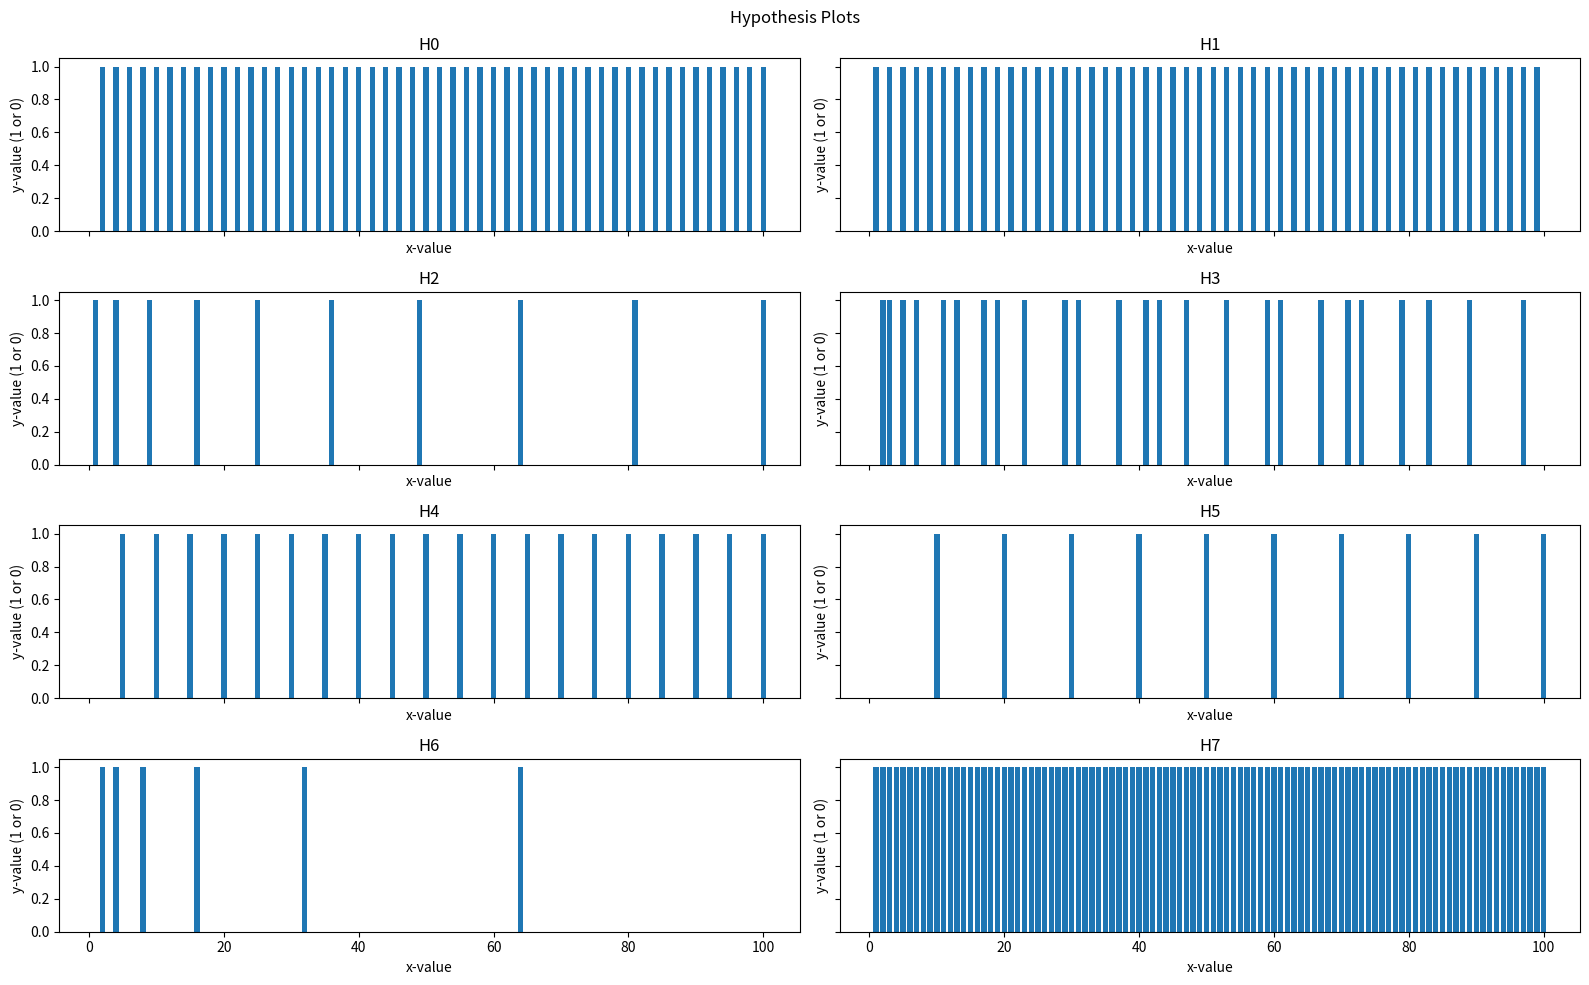
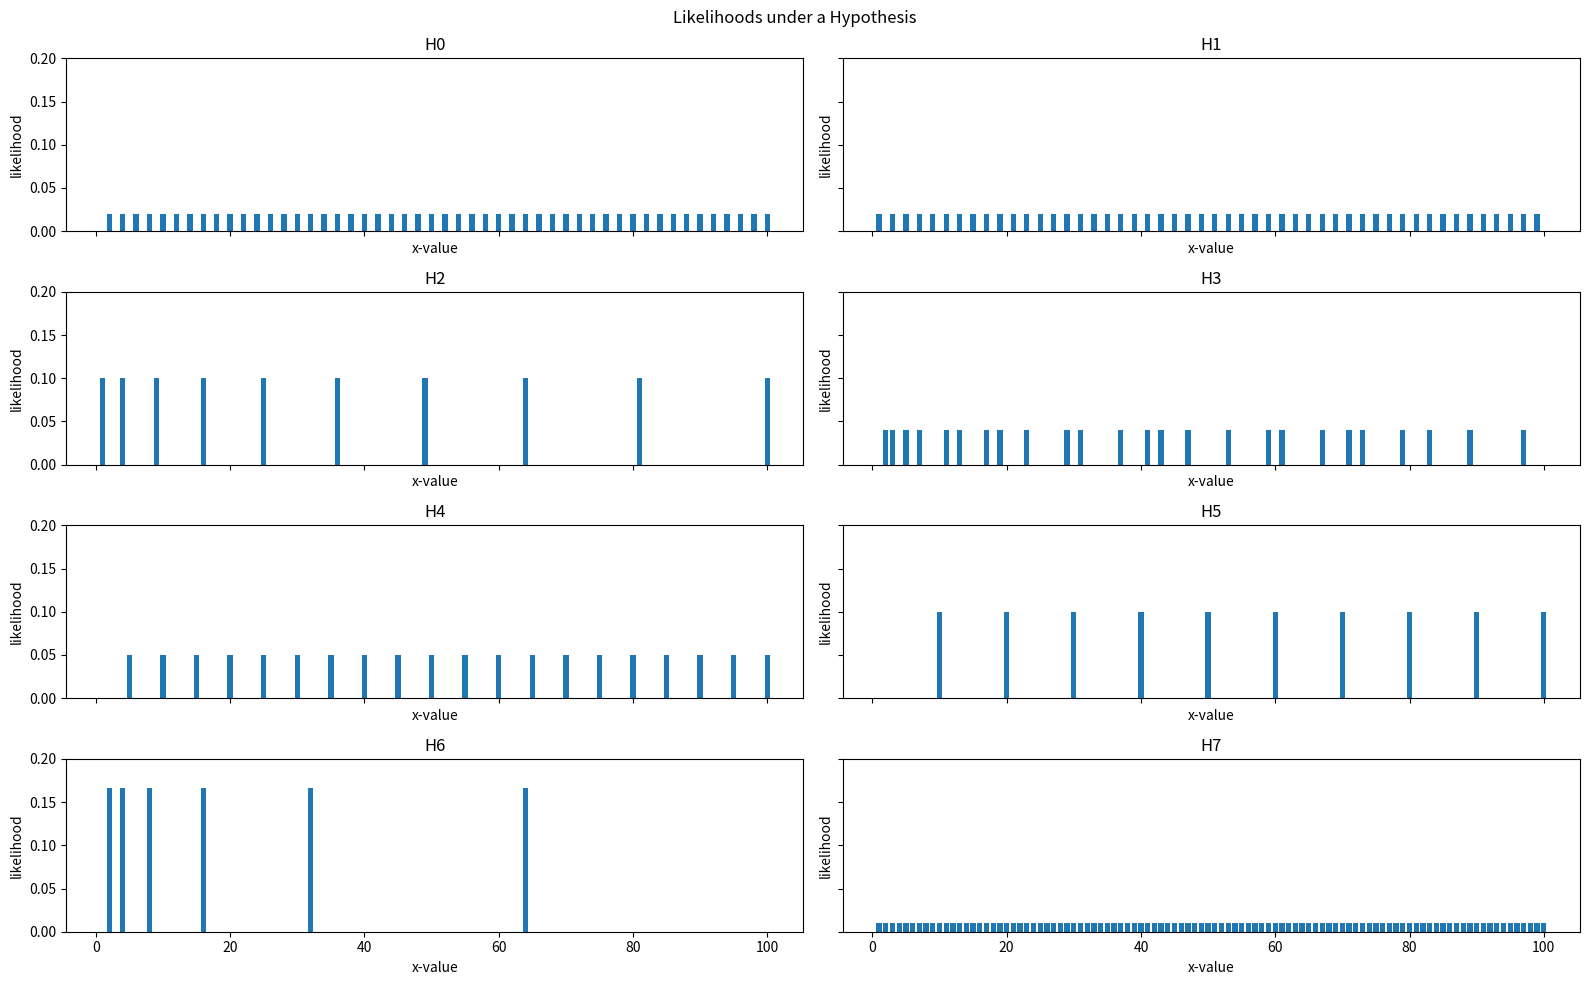
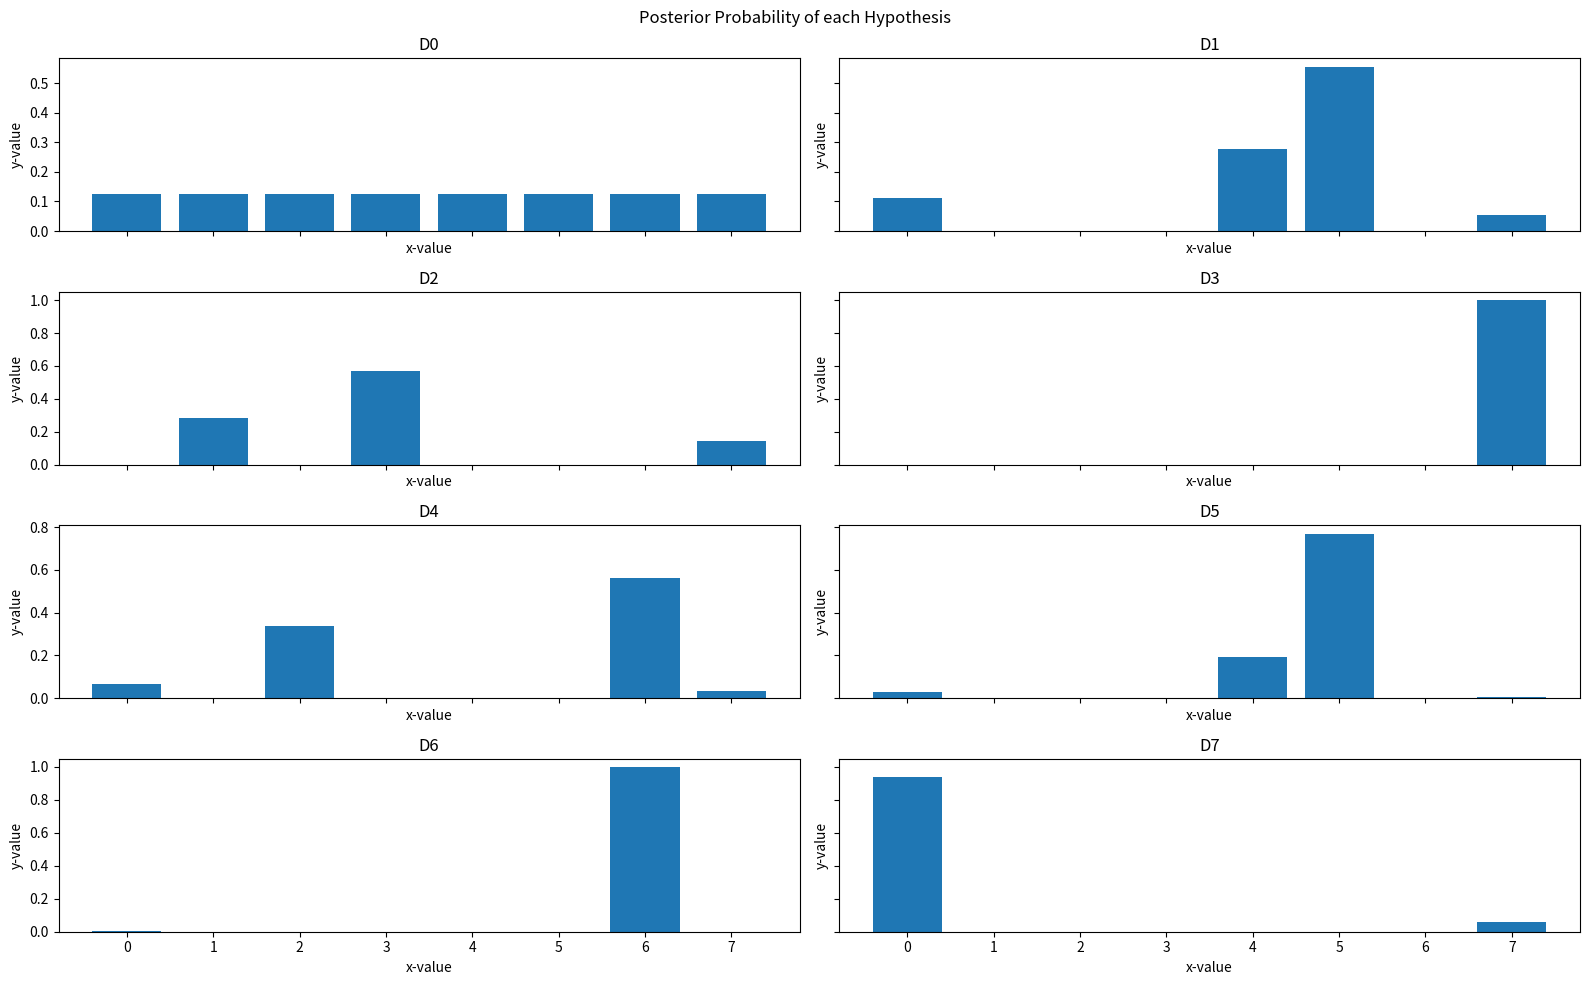
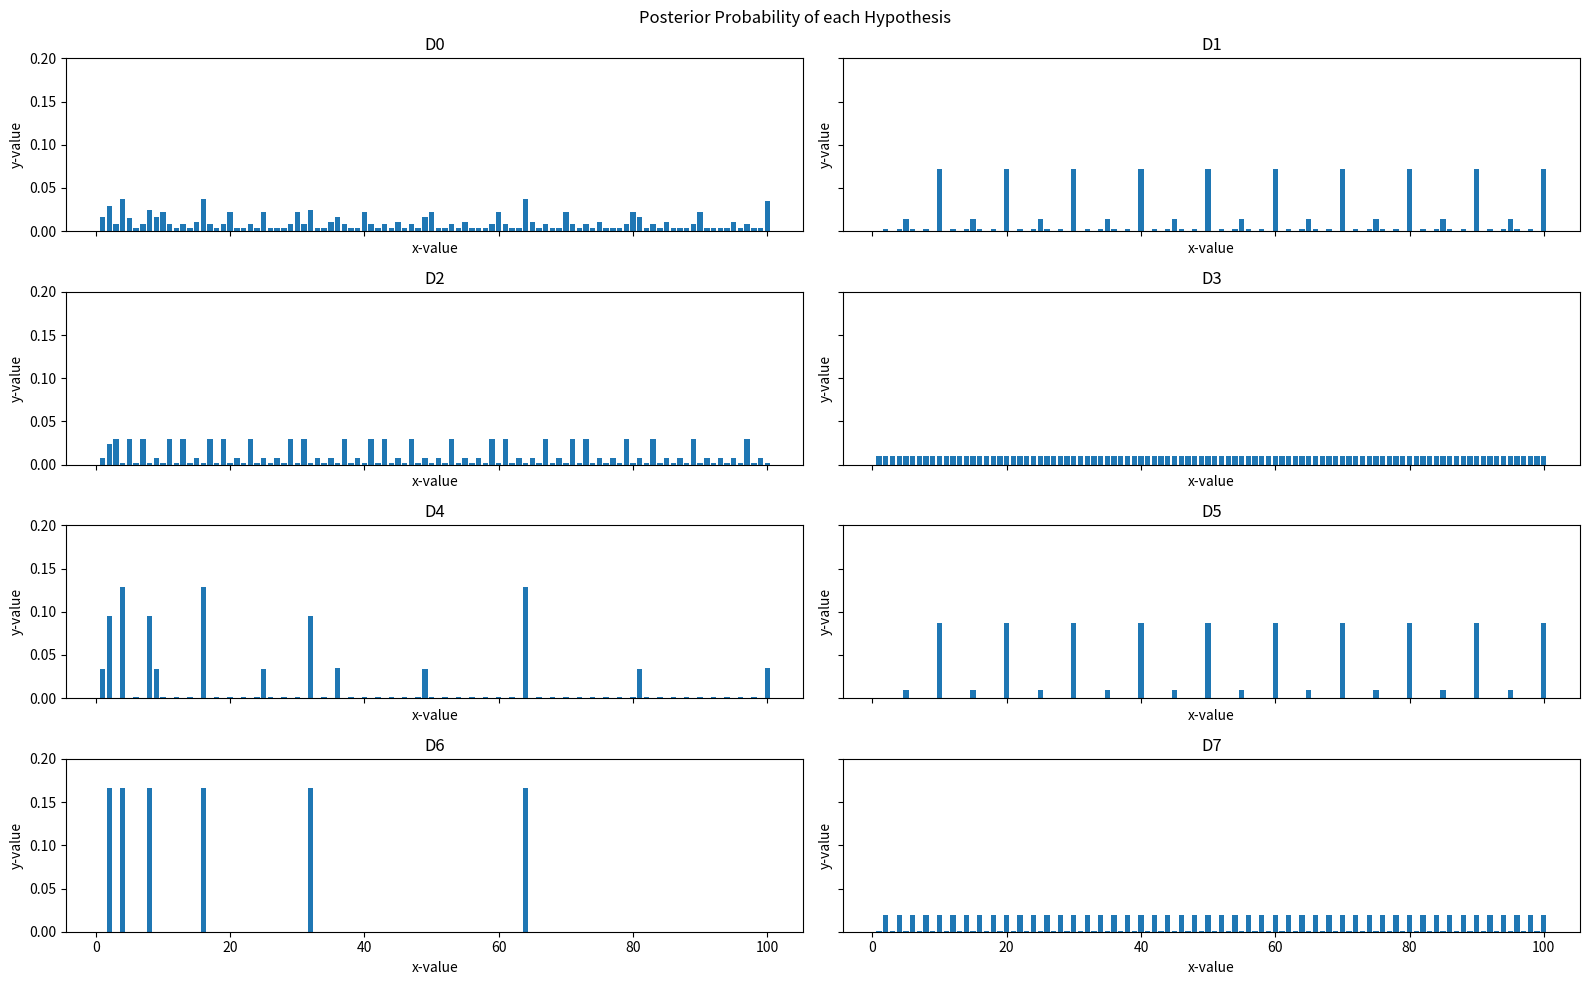

Write the Python code that produced these figures, in order. (Note: this script raises an exception after producing the figures.)
#!/usr/bin/env python
# coding: utf-8

# <div style="background-color: #c1f2a5">
#
#
#
# Here, we will play the number game (Tenenbaum, 2000). We have a mysterious device that accepts some numbers between 1 and 100 but not others. We will use Bayes' rule to figure out what rule our device might follow and which numbers are likely to be accepted, given some data about the numbers that the device has accepted.
#
# </div>

# In[1]:


get_ipython().run_line_magic('matplotlib', 'inline')
import numpy as np
import matplotlib.pyplot as plt

import warnings
warnings.filterwarnings('ignore')


# ## Introduction
# Consider the following hypotheses for all integers from 1 to 100:
# - H0: Even numbers from 2 to 100 (2, 4, 6, ..., 100)
# - H1: Odd numbers from 1 to 99 (1, 3, 5, ..., 99)
# - H2: Square numbers (1, 4, 9, ..., 100)
# - H3: Prime numbers (2, 3, 5, ..., 97)
# - H4: Multiples of 5 (5, 10, 15, ..., 100)
# - H5: Multiples of 10 (10, 20, 30, ..., 100)
# - H6: Powers of 2 (2, 4, 8, ..., 64)
# - H7: All numbers (1, 2, 3, ..., 100)
#
# Unless otherwise specified (in Q5), each hypothesis is assumed to be **equally likely** (P(H0) = ... = P(H7) = 1/8) and can be represented as a NumPy array containing acceptable numbers.

# ## Q1. Data
#
# To begin, let's create a NumPy array for each of our 8 hypotheses and store the 8 arrays in a list.
#
# Then in 8 subplots (1 per hypothesis), plot whether or not the hypothesis has each number from 1 to 100 (x-axis) in it (1 if yes, 0 if not, y-axis). You **MUST** follow the plotting instructions below to get full credit:
#

# In[2]:

def is_prime(n):
    """Determine if given number if prime"""
    status = True
    if n < 2:
        status = False
    else:
        for i in range(2, n):
            if n % i == 0:
                status = False
    return status

# In[3]:


# Create 8 hypotheses
H0 = np.arange(2, 101, 2)  # Even numbers from 2 to 100
H1 = np.arange(1, 100, 2)  # Odd numbers from 1 to 00
H2 = np.arange(1, 11) ** 2  # Square numbers
H3 = np.array([i for i in range(101) if is_prime(i)])  # Prime numbers
H4 = np.arange(5, 101, 5)  # Multiples of 5
H5 = np.arange(10, 101, 10)  # Multiples of 10
H6 = 2 ** np.arange(1, 7)  # Powers of 2
H7 = np.arange(1, 101)  # All numbers
H = [H0, H1, H2, H3, H4, H5, H6, H7]

# In[4]:

figure, axes = plt.subplots(4, 2, sharex='col', sharey='row', figsize=(16, 10))

x = np.arange(1,101)

def plot(H):
    y = []
    for i in x:
        if i in H:
            y.append(1)
        if i not in H :
            y.append(0)
    return y


axes[0][0].bar(x,plot(H0))
axes[0][0].set_title('H0')
axes[0][0].set_xlabel('x-value')
axes[0][0].set_ylabel('y-value (1 or 0)')

axes[0][1].bar(x,plot(H1))
axes[0][1].set_title('H1')
axes[0][1].set_xlabel('x-value')
axes[0][1].set_ylabel('y-value (1 or 0)')

axes[1][0].bar(x,plot(H2))
axes[1][0].set_title('H2')
axes[1][0].set_xlabel('x-value')
axes[1][0].set_ylabel('y-value (1 or 0)')

axes[1][1].bar(x,plot(H3))
axes[1][1].set_title('H3')
axes[1][1].set_xlabel('x-value')
axes[1][1].set_ylabel('y-value (1 or 0)')

axes[2][0].bar(x,plot(H4))
axes[2][0].set_title('H4')
axes[2][0].set_xlabel('x-value')
axes[2][0].set_ylabel('y-value (1 or 0)')

axes[2][1].bar(x,plot(H5))
axes[2][1].set_title('H5')
axes[2][1].set_xlabel('x-value')
axes[2][1].set_ylabel('y-value (1 or 0)')

axes[3][0].bar(x,plot(H6))
axes[3][0].set_title('H6')
axes[3][0].set_xlabel('x-value')
axes[3][0].set_ylabel('y-value (1 or 0)')

axes[3][1].bar(x,plot(H7))
axes[3][1].set_title('H7')
axes[3][1].set_xlabel('x-value')
axes[3][1].set_ylabel('y-value (1 or 0)')

figure.suptitle('Hypothesis Plots')

plt.tight_layout()

figure.savefig("PS8_Q1.png")


# ## Q2. Likelihood
#
# Here we will be computing the likelihood of data under a given hypothesis. Your data will be represented as an array (e.g., [3, 19, 63]) with a function called `compute_likelihood` that takes a NumPy array (each number is a **unique** integer between 1 and 100) and a hypothesis (H0-H7, as specified in Q1) as inputs and returns 1) an array containing the likelihood of each number independently (the likelihoods of 3, 19, and 63 separately) as well as 2) the likelihood of the entire array (the likelihood of [3, 19, 63]).
#

figure, axes = plt.subplots(4, 2, sharex='col', sharey='row', figsize=(16, 10))

x = np.arange(1,101)

def compute_likelihood(x,H):
    individual_likelihood = []
    array_likelihood = []
    for i in x:
        if i in H:
            likelihood = 1/len(H)
            individual_likelihood.append(likelihood)
        else:
            likelihood = 0
            individual_likelihood.append(likelihood)

    array_likelihood = np.prod(individual_likelihood)
    return individual_likelihood,array_likelihood


H0x,a = compute_likelihood(x, H0)
axes[0][0].bar(x,H0x)
axes[0][0].set_title('H0')
axes[0][0].set_xlabel('x-value')
axes[0][0].set_ylabel('likelihood')
axes[0][0].set_ylim([0,0.2])


H1x,a = compute_likelihood(x, H1)
axes[0][1].bar(x,H1x)
axes[0][1].set_title('H1')
axes[0][1].set_xlabel('x-value')
axes[0][1].set_ylabel('likelihood')
axes[0][1].set_ylim([0,0.2])

H2x,a = compute_likelihood(x, H2)
axes[1][0].bar(x,H2x)
axes[1][0].set_title('H2')
axes[1][0].set_xlabel('x-value')
axes[1][0].set_ylabel('likelihood')
axes[1][0].set_ylim([0,0.2])

H3x,a = compute_likelihood(x, H3)
axes[1][1].bar(x,H3x)
axes[1][1].set_title('H3')
axes[1][1].set_xlabel('x-value')
axes[1][1].set_ylabel('likelihood')
axes[1][1].set_ylim([0,0.2])

H4x,a = compute_likelihood(x, H4)
axes[2][0].bar(x,H4x)
axes[2][0].set_title('H4')
axes[2][0].set_xlabel('x-value')
axes[2][0].set_ylabel('likelihood')
axes[2][0].set_ylim([0,0.2])

H5x,a = compute_likelihood(x, H5)
axes[2][1].bar(x,H5x)
axes[2][1].set_title('H5')
axes[2][1].set_xlabel('x-value')
axes[2][1].set_ylabel('likelihood')
axes[2][1].set_ylim([0,0.2])

H6x,a = compute_likelihood(x, H6)
axes[3][0].bar(x,H6x)
axes[3][0].set_title('H6')
axes[3][0].set_xlabel('x-value')
axes[3][0].set_ylabel('likelihood')
axes[3][0].set_ylim([0,0.2])

H7x,a = compute_likelihood(x, H7)
axes[3][1].bar(x,H7x)
axes[3][1].set_title('H7')
axes[3][1].set_xlabel('x-value')
axes[3][1].set_ylabel('likelihood')
axes[3][1].set_ylim([0,0.2])


figure.suptitle("Likelihoods under a Hypothesis")

figure.tight_layout()
figure.savefig("PS8_Q2.png")


# ## Q3 - Bayes' rule
#
# Now let's calculate the posterior probability of each hypothesis in light of data. Below are 8 datasets you'll be working with:
#
# - (a) No data
# - (b) 50
# - (c) 53
# - (d) 50, 53
# - (e) 16
# - (f) 10, 20
# - (g) 2, 4, 8
# - (h) 2, 4, 8, 10
#
# Let's assume that each of our 8 hypotheses is equally likely prior to seeing data and that, under each hypothesis, each number allowed by it is also equally likely (the "size principle likelihood").
#
#  `Compute_posterior` will compute the posterior probability of each hypothesis given a dataset. Note that the 8 probabilities should sum to 1 then we will plot the posterior probability of each hypothesis.

# In[6]:


# Generate the 8 datasets
DataSets = []

D0 = np.empty(0)
DataSets.append(D0)

D1 = np.array([50])
DataSets.append(D1)

D2 = np.array([53])
DataSets.append(D2)

D3 = np.array([50, 53])
DataSets.append(D3)

D4 = np.array([16])
DataSets.append(D4)

D5 = np.array([10, 20])
DataSets.append(D5)

D6 = np.array([2, 4, 8])
DataSets.append(D6)

D7 = np.array([2, 4, 8, 10])
DataSets.append(D7)


# In[7]:

figure, axes = plt.subplots(4, 2, sharex='col', sharey='row', figsize=(16, 10))

H = [H0, H1, H2, H3, H4, H5, H6, H7]
priors = np.full(len(H),1/8)

def compute_posterior(dataset,hypothesis,priors):
    posterior_prob_array= []
    for i in np.arange(len(H)):
        d,h = compute_likelihood(dataset, H[i])
        posterioir = priors[i] * h
        posterior_prob_array.append(posterioir)

    posterior_prob_array_normalized = posterior_prob_array / np.sum(posterior_prob_array)
    return posterior_prob_array_normalized

Hvalue = np.arange(0,8)

dataset0 = compute_posterior(D0,H,priors)
axes[0][0].bar(Hvalue ,dataset0 )
axes[0][0].set_title('D0')
axes[0][0].set_xlabel('x-value')
axes[0][0].set_ylabel('y-value')


dataset1 = compute_posterior(D1,H,priors)
axes[0][1].bar(Hvalue ,dataset1)
axes[0][1].set_title('D1')
axes[0][1].set_xlabel('x-value')
axes[0][1].set_ylabel('y-value')


dataset2 = compute_posterior(D2,H,priors)
axes[1][0].bar(Hvalue,dataset2)
axes[1][0].set_title('D2')
axes[1][0].set_xlabel('x-value')
axes[1][0].set_ylabel('y-value')


dataset3 = compute_posterior(D3,H,priors)
axes[1][1].bar(Hvalue ,dataset3 )
axes[1][1].set_title('D3')
axes[1][1].set_xlabel('x-value')
axes[1][1].set_ylabel('y-value')

dataset4 = compute_posterior(D4,H,priors)
axes[2][0].bar(Hvalue ,dataset4)
axes[2][0].set_title('D4')
axes[2][0].set_xlabel('x-value')
axes[2][0].set_ylabel('y-value')

dataset5 = compute_posterior(D5,H,priors)
axes[2][1].bar(Hvalue ,dataset5)
axes[2][1].set_title('D5')
axes[2][1].set_xlabel('x-value')
axes[2][1].set_ylabel('y-value')


dataset6 = compute_posterior(D6,H,priors)
axes[3][0].bar(Hvalue ,dataset6)
axes[3][0].set_title('D6')
axes[3][0].set_xlabel('x-value')
axes[3][0].set_ylabel('y-value')

dataset7  = compute_posterior(D7,H,priors)
axes[3][1].bar(Hvalue ,dataset7)
axes[3][1].set_title('D7')
axes[3][1].set_xlabel('x-value')
axes[3][1].set_ylabel('y-value')


figure.suptitle("Posterior Probability of each Hypothesis")

plt.tight_layout()

figure.savefig("PS8_Q3.png")


# ## Q4 - Posterior predictive
#
# _"Yesterday's posterior is today's prior."
# $${\displaystyle p({\tilde {d}}|\mathbf {D} )= \sum_{h\in H} p({\tilde {d}}|h ,\mathbf {D} )\,p(h |\mathbf {D})}.$$
#
# `Posterior_predictive` is a function that will return the posterior predictive probability of each number from 1 to 100 marginalized over 8 hypotheses.
# In[9]:

def posterior_predictive(numbers, data, h_space, priors):
    posteriors = compute_posterior(data, h_space, priors)
    likelihood_array = []
    for hypothesis in h_space:
        likelihood_array.append(compute_likelihood(numbers, hypothesis)[0])
    newposteriors = [
        np.array(likelihood) * posterior
        for likelihood, posterior in zip(likelihood_array, posteriors)
    ]
    marginalized_value = np.array(newposteriors).sum(axis=0)

    return marginalized_value


# In[10]:

figure, axes = plt.subplots(4, 2, sharex='col', sharey='row', figsize=(16, 10))
numbers = np.arange(1,101)
Hvalue = np.arange(0,8)

axes[0][0].bar(x, posterior_predictive(numbers,D0,H,priors))
axes[0][0].set_title('D0')
axes[0][0].set_xlabel('x-value')
axes[0][0].set_ylabel('y-value')
axes[0][0].set_ylim([0,0.2])


axes[0][1].bar(x , posterior_predictive(numbers,D1,H,priors))
axes[0][1].set_title('D1')
axes[0][1].set_xlabel('x-value')
axes[0][1].set_ylabel('y-value')
axes[0][1].set_ylim([0,0.2])


axes[1][0].bar(x,posterior_predictive(numbers,D2,H,priors))
axes[1][0].set_title('D2')
axes[1][0].set_xlabel('x-value')
axes[1][0].set_ylabel('y-value')
axes[1][0].set_ylim([0,0.2])

axes[1][1].bar(x ,posterior_predictive(numbers,D3,H,priors))
axes[1][1].set_title('D3')
axes[1][1].set_xlabel('x-value')
axes[1][1].set_ylabel('y-value')
axes[1][1].set_ylim([0,0.2])


axes[2][0].bar(x, posterior_predictive(numbers,D4,H,priors))
axes[2][0].set_title('D4')
axes[2][0].set_xlabel('x-value')
axes[2][0].set_ylabel('y-value')
axes[2][0].set_ylim([0,0.2])

axes[2][1].bar(x, posterior_predictive(numbers,D5,H,priors))
axes[2][1].set_title('D5')
axes[2][1].set_xlabel('x-value')
axes[2][1].set_ylabel('y-value')
axes[2][1].set_ylim([0,0.2])

axes[3][0].bar(x ,posterior_predictive(numbers,D6,H,priors))
axes[3][0].set_title('D6')
axes[3][0].set_xlabel('x-value')
axes[3][0].set_ylabel('y-value')
axes[3][0].set_ylim([0,0.2])


axes[3][1].bar(x, posterior_predictive(numbers,D7,H,priors))
axes[3][1].set_title('D7')
axes[3][1].set_xlabel('x-value')
axes[3][1].set_ylabel('y-value')
axes[3][1].set_ylim([0,0.2])

plt.suptitle("Posterior Probability of each Hypothesis")
plt.tight_layout()

figure.savefig("PS8_Q4.png")


# ## Q5 - Testing other hypotheses
# Here we will re-make the plots from earlier but now incorporate "range-based hypotheses".
#
# To do this, let's assume that the 8 hypotheses H0-H7 each have a prior of 1/9 and the remaining 1/9th of the total probability is distributed equally among all intervals in the range 1-100. Here we will define an "interval" as something containing two distinct points, such as [50-51] or [3-88] (first number is smaller than the second), but not [31]. To calculate each number's likelihood within each interval, keep on using the size principle prior.

# In[11]:

import itertools

intervals = np.arange(1,101)
H = [H0, H1, H2, H3, H4, H5, H6, H7]
def permutation(intervals):
    list_permutations = list(itertools.permutations(intervals,2))
    permutations =[]
    for i in list_permutations:
        if i[0] < i[1]:
            permutations.append(i)
    return np.array(permutations)

interval_list = []
for i in permutation(intervals):
    interval_list.append(np.arange(i[0],i[1]+1))

H_list = H.copy()
for i in interval_list:
    H_list.append(i)

print(H_list)

updated_priors = []
for i in range(8):
    updated_priors.append(1/9)
for i in range(4950):
    updated_priors.append((1/9)/4950)


updated_priors = np.array(updated_priors)
H_list = np.array(H_list)


# In[14]:


figure, axes = plt.subplots(4, 2, sharex='col', sharey='row', figsize=(16, 10))

x = np.arange(1,101)

axes[0][0].bar(x, posterior_predictive(x, D0, new_H ,new_priors))
axes[0][0].set_title('D0')
axes[0][0].set_xlabel('x-value')
axes[0][0].set_ylabel('y-value')
axes[0][0].set_ylim([0,0.2])

axes[0][1].bar(x, posterior_predictive(x, D1,new_H ,new_priors))
axes[0][1].set_title('D1')
axes[0][1].set_xlabel('x-value')
axes[0][1].set_ylabel('y-value')
axes[0][1].set_ylim([0,0.2])

axes[1][0].bar(x,posterior_predictive(x, D2, new_H,new_priors))
axes[1][0].set_title('D2')
axes[1][0].set_xlabel('x-value')
axes[1][0].set_ylabel('y-value')
axes[1][0].set_ylim([0,0.2])


axes[1][1].bar(x, posterior_predictive(x, D3, new_H ,new_priors))
axes[1][1].set_title('D3')
axes[1][1].set_xlabel('x-value')
axes[1][1].set_ylabel('y-value')
axes[1][1].set_ylim([0,0.2])


axes[2][0].bar(x, posterior_predictive(x, D4, new_H ,new_priors))
axes[2][0].set_title('D4')
axes[2][0].set_xlabel('x-value')
axes[2][0].set_ylabel('y-value')
axes[2][0].set_ylim([0,0.2])


axes[2][1].bar(x ,posterior_predictive(x, D5, new_H ,new_priors))
axes[2][1].set_title('D5')
axes[2][1].set_xlabel('x-value')
axes[2][1].set_ylabel('y-value')
axes[2][1].set_ylim([0,0.2])

axes[3][0].bar(x ,posterior_predictive(x, D6, new_H ,new_priors))
axes[3][0].set_title('D6')
axes[3][0].set_xlabel('x-value')
axes[3][0].set_ylabel('y-value')
axes[3][0].set_ylim([0,0.2])


axes[3][1].bar(x ,posterior_predictive(x, D7, new_H ,new_priors))
axes[3][1].set_title('D7')
axes[3][1].set_xlabel('x-value')
axes[3][1].set_ylabel('y-value')
axes[3][1].set_ylim([0,0.2])

figure.suptitle("Posterior Probability of each Hypothesis")
plt.tight_layout()

# figure.savefig("PS8_Q5.png")


# <div style="background-color: #c1f2a5">
#
# </div>
#
#
# <center>
#   <img src="https://www.dropbox.com/s/7s189m4dsvu5j65/instruction.png?dl=1" width="300"/>
# </center>
#
# <div style="background-color: #c1f2a5">
#
# - Submit the `.py` file you just created in Gradescope's PS7-code.
#
# </div>
#
#
#
#
# </div>
#

# ---
